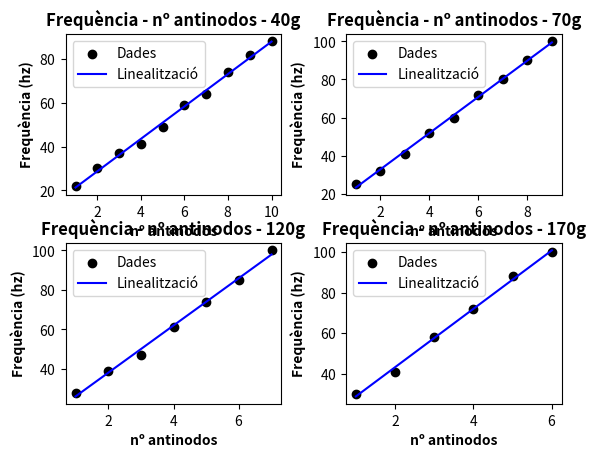

This figure's Python source:
import matplotlib.pyplot as plt
import numpy as np
import scipy.stats as scis
from numpy import pi,sqrt 

g40 = np.array([22,30,37,41,49,59,64,74,82,88]) #10
g70 = np.array([25,32,41,52,60,72,80,90,100])   #9
g120 = np.array([28,39,47,61,74,85,100])        #7
g170 = np.array([30,41,58,72,88,100])           #6

plt.figure()
plt.subplots_adjust(wspace=0.3, hspace=0.3)
plt.subplot(221)
npicos = np.linspace(1,10,10)
x = np.linspace(1,10)
plt.ticklabel_format(style='sci',useMathText=True)
plt.title('Frequència - nº antinodos - 40g',weight='bold')
plt.xlabel('nº antinodos',weight='bold')
plt.ylabel('Frequència (hz)',weight='bold')
plt.scatter(npicos,g40,label='Dades',marker='o',c='k')
P40 = np.polyfit(npicos,g40,1)
plt.plot(x,np.polyval(P40,x),label='Linealització',c='b')
result40 = scis.linregress(npicos,g40)
plt.legend(loc='best')

plt.subplot(222)
npicos = np.linspace(1,9,9)
x = np.linspace(1,9)
plt.ticklabel_format(style='sci',useMathText=True)
plt.title('Frequència - nº antinodos - 70g',weight='bold')
plt.xlabel('nº antinodos',weight='bold')
plt.ylabel('Frequència (hz)',weight='bold')
plt.scatter(npicos,g70,label='Dades',marker='o',c='k')
P70 = np.polyfit(npicos,g70,1)
plt.plot(x,np.polyval(P70,x),label='Linealització',c='b')
result70 = scis.linregress(npicos,g70)
plt.legend(loc='best')

plt.subplot(223)
npicos = np.linspace(1,7,7)
x = np.linspace(1,7)
plt.ticklabel_format(style='sci',useMathText=True)
plt.title('Frequència - nº antinodos - 120g',weight='bold')
plt.xlabel('nº antinodos',weight='bold')
plt.ylabel('Frequència (hz)',weight='bold')
plt.scatter(npicos,g120,label='Dades',marker='o',c='k')
P120 = np.polyfit(npicos,g120,1)
plt.plot(x,np.polyval(P120,x),label='Linealització',c='b')
result120 = scis.linregress(npicos,g120)
plt.legend(loc='best')

plt.subplot(224)
npicos = np.linspace(1,6,6)
x = np.linspace(1,6)
plt.ticklabel_format(style='sci',useMathText=True)
plt.title('Frequència - nº antinodos - 170g',weight='bold')
plt.xlabel('nº antinodos',weight='bold')
plt.ylabel('Frequència (hz)',weight='bold')
plt.scatter(npicos,g170,label='Dades',marker='o',c='k')
P170 = np.polyfit(npicos,g170,1)
plt.plot(x,np.polyval(P170,x),label='Linealització',c='b')
result170 = scis.linregress(npicos,g170)
plt.legend(loc='best')

plt.show()

print('40g:  y = (',round(result40.slope,2),' ± ',round(result40.stderr,2),')x + (',round(result40.intercept,0),' ± ',round(result40.intercept_stderr,0),')',sep='')
print('70g:  y = (',round(result70.slope,2),' ± ',round(result70.stderr,2),')x + (',round(result70.intercept,1),' ± ',round(result70.intercept_stderr,1),')',sep='')
print('120g: y = (',round(result120.slope,1),' ± ',round(result120.stderr,1),')x + (',round(result120.intercept,1),' ± ',round(result120.intercept_stderr,1),')',sep='')
print('170g: y = (',round(result170.slope,1),' ± ',round(result170.stderr,1),')x + (',round(result170.intercept,1),' ± ',round(result170.intercept_stderr,1),')',sep='')

print('R² = ',round(result40.rvalue**2,4),sep='')
print('R² = ',round(result70.rvalue**2,4),sep='')
print('R² = ',round(result120.rvalue**2,4),sep='')
print('R² = ',round(result170.rvalue**2,4),sep='')